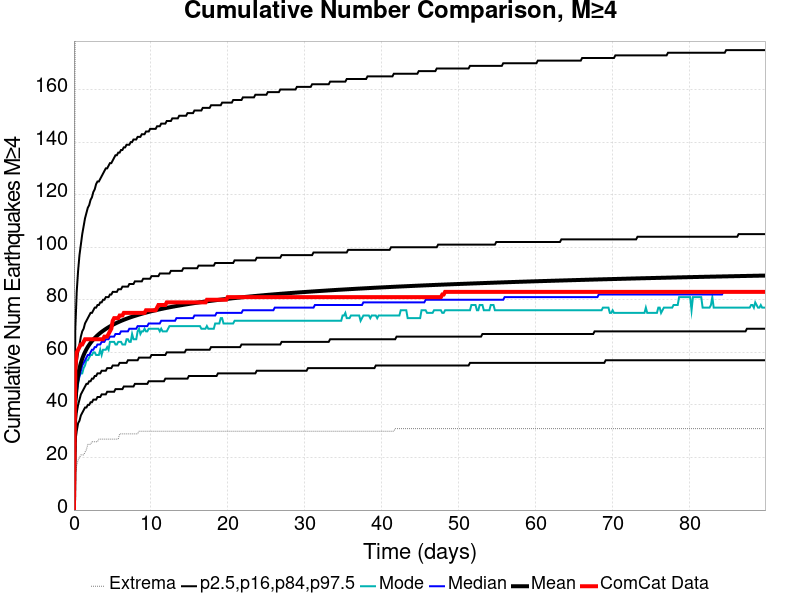

The file beside this chart, header and first rows:
Time (days), ComCat Data, Simulation Mean, Simulation Median, Simulation Mode, Simulation Minimum, Simulation Maximum, 2.5 %-ile, 16 %-ile, 84 %-ile, 97.5 %-ile
0.0, 0.0, 0.0, 0.0, 0.0, 0.0, 0.0, 0.0, 0.0, 0.0, 0.0
0.1799, 54.0, 40.91, 39.0, 39.0, 13.0, 206.0, 26.0, 32.0, 49.0, 69.0
0.3598, 60.0, 47.56, 45.0, 44.0, 17.0, 269.0, 30.0, 37.0, 56.0, 83.0
0.5397, 61.0, 51.33, 49.0, 48.0, 19.0, 297.0, 33.0, 40.0, 60.0, 91.0
0.7197, 62.0, 53.97, 51.0, 51.0, 20.0, 323.0, 34.0, 42.0, 63.0, 97.0
0.8996, 63.0, 55.98, 53.0, 52.0, 21.0, 335.0, 36.0, 44.0, 66.0, 101.0
1.079, 63.0, 57.6, 55.0, 52.0, 21.0, 352.0, 37.0, 45.0, 68.0, 105.0
1.259, 64.0, 58.97, 56.0, 54.0, 21.0, 360.0, 38.0, 46.0, 69.0, 108.0
1.439, 65.0, 60.13, 57.0, 55.0, 22.0, 369.0, 39.0, 47.0, 71.0, 111.0
1.619, 65.0, 61.15, 58.0, 57.0, 23.0, 374.0, 39.0, 48.0, 72.0, 113.0
1.799, 65.0, 62.06, 59.0, 57.0, 25.0, 386.0, 40.0, 48.0, 73.0, 115.0
1.979, 65.0, 62.87, 59.0, 58.0, 25.0, 390.0, 40.0, 49.0, 74.0, 116.0
2.159, 65.0, 63.6, 60.0, 59.0, 25.0, 400.0, 41.0, 49.0, 75.0, 118.0
2.339, 65.0, 64.27, 61.0, 59.0, 26.0, 404.0, 41.0, 50.0, 75.0, 119.0
2.519, 65.0, 64.89, 61.0, 60.0, 26.0, 407.0, 42.0, 50.0, 76.0, 121.0
2.699, 65.0, 65.46, 62.0, 60.0, 26.0, 411.0, 42.0, 51.0, 77.0, 122.0
2.879, 65.0, 65.99, 62.0, 59.0, 26.0, 411.0, 42.0, 51.0, 77.0, 124.0
3.059, 65.0, 66.48, 63.0, 59.0, 26.0, 412.0, 43.0, 52.0, 78.0, 125.0
3.238, 65.0, 66.94, 63.0, 59.0, 27.0, 413.0, 43.0, 52.0, 78.0, 125.0
3.418, 65.0, 67.38, 63.0, 61.0, 27.0, 414.0, 43.0, 52.0, 79.0, 126.0
3.598, 65.0, 67.79, 64.0, 59.0, 27.0, 418.0, 44.0, 53.0, 79.0, 127.0
3.778, 65.0, 68.18, 64.0, 61.0, 27.0, 422.0, 44.0, 53.0, 80.0, 128.0
3.958, 66.0, 68.54, 64.0, 61.0, 27.0, 422.0, 44.0, 53.0, 80.0, 129.0
4.138, 66.0, 68.9, 65.0, 61.0, 27.0, 429.0, 44.0, 53.0, 81.0, 130.0
4.318, 66.0, 69.24, 65.0, 62.0, 27.0, 429.0, 45.0, 54.0, 81.0, 130.0
4.498, 67.0, 69.56, 65.0, 61.0, 27.0, 431.0, 45.0, 54.0, 81.0, 131.0
4.678, 68.0, 69.87, 66.0, 64.0, 27.0, 435.0, 45.0, 54.0, 82.0, 132.0
4.858, 69.0, 70.17, 66.0, 64.0, 27.0, 437.0, 45.0, 54.0, 82.0, 132.0
5.038, 72.0, 70.45, 66.0, 64.0, 27.0, 442.0, 45.0, 55.0, 83.0, 133.0
5.218, 73.0, 70.73, 66.0, 64.0, 27.0, 442.0, 45.0, 55.0, 83.0, 134.0
5.397, 73.0, 70.99, 67.0, 63.0, 27.0, 444.0, 46.0, 55.0, 83.0, 135.0
5.577, 73.0, 71.24, 67.0, 63.0, 27.0, 444.0, 46.0, 55.0, 83.0, 135.0
5.757, 73.0, 71.49, 67.0, 64.0, 27.0, 444.0, 46.0, 55.0, 84.0, 136.0
5.937, 74.0, 71.72, 67.0, 64.0, 29.0, 444.0, 46.0, 56.0, 84.0, 136.0
6.117, 74.0, 71.96, 68.0, 64.0, 29.0, 447.0, 46.0, 56.0, 84.0, 137.0
6.297, 74.0, 72.17, 68.0, 63.0, 29.0, 447.0, 46.0, 56.0, 85.0, 137.0
6.477, 75.0, 72.39, 68.0, 63.0, 29.0, 448.0, 47.0, 56.0, 85.0, 138.0
6.657, 75.0, 72.59, 68.0, 63.0, 29.0, 448.0, 47.0, 56.0, 85.0, 138.0
6.837, 75.0, 72.79, 68.0, 65.0, 29.0, 448.0, 47.0, 56.0, 85.0, 139.0
7.017, 75.0, 72.99, 68.0, 65.0, 29.0, 449.0, 47.0, 57.0, 85.0, 139.0
7.197, 75.0, 73.18, 69.0, 64.0, 29.0, 451.0, 47.0, 57.0, 86.0, 139.0
7.376, 75.0, 73.36, 69.0, 64.0, 29.0, 456.0, 47.0, 57.0, 86.0, 140.0
7.556, 75.0, 73.54, 69.0, 67.0, 29.0, 456.0, 47.0, 57.0, 86.0, 140.0
7.736, 75.0, 73.71, 69.0, 65.0, 29.0, 458.0, 47.0, 57.0, 86.0, 141.0
7.916, 75.0, 73.88, 69.0, 65.0, 29.0, 459.0, 48.0, 57.0, 87.0, 141.0
8.096, 75.0, 74.05, 69.0, 65.0, 29.0, 462.0, 48.0, 57.0, 87.0, 141.0
8.276, 75.0, 74.21, 70.0, 68.0, 29.0, 462.0, 48.0, 57.0, 87.0, 142.0
8.456, 75.0, 74.37, 70.0, 69.0, 30.0, 463.0, 48.0, 58.0, 87.0, 142.0
8.636, 75.0, 74.53, 70.0, 67.0, 30.0, 463.0, 48.0, 58.0, 87.0, 142.0
8.816, 75.0, 74.68, 70.0, 68.0, 30.0, 464.0, 48.0, 58.0, 87.0, 143.0
8.996, 75.0, 74.83, 70.0, 68.0, 30.0, 466.0, 48.0, 58.0, 88.0, 143.0
9.176, 75.0, 74.98, 70.0, 69.0, 30.0, 467.0, 48.0, 58.0, 88.0, 143.0
9.356, 76.0, 75.12, 70.0, 68.0, 30.0, 468.0, 48.0, 58.0, 88.0, 144.0
9.535, 76.0, 75.25, 70.0, 68.0, 30.0, 469.0, 48.0, 58.0, 88.0, 144.0
9.715, 76.0, 75.39, 71.0, 69.0, 30.0, 470.0, 49.0, 58.0, 88.0, 144.0
9.895, 76.0, 75.52, 71.0, 69.0, 30.0, 472.0, 49.0, 58.0, 88.0, 145.0
10.08, 76.0, 75.65, 71.0, 69.0, 30.0, 474.0, 49.0, 59.0, 89.0, 145.0
10.26, 76.0, 75.79, 71.0, 69.0, 30.0, 476.0, 49.0, 59.0, 89.0, 145.0
10.44, 76.0, 75.91, 71.0, 69.0, 30.0, 479.0, 49.0, 59.0, 89.0, 145.0
10.61, 76.0, 76.03, 71.0, 69.0, 30.0, 479.0, 49.0, 59.0, 89.0, 145.0
... 440 more rows
